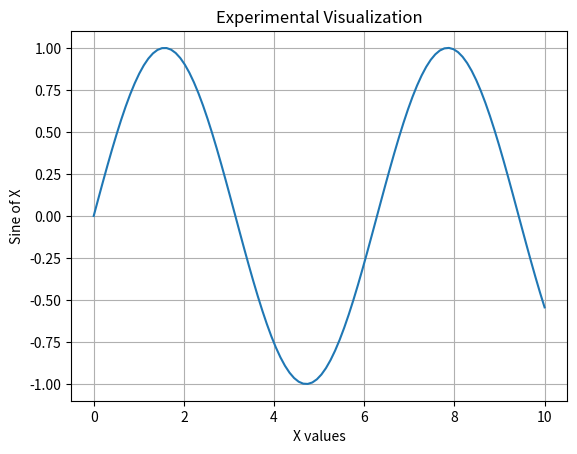

This figure's Python source:
import matplotlib.pyplot as plt
import numpy as np

# Generate sample data
x = np.linspace(0, 10, 100)
y = np.sin(x)

# Create plot
plt.plot(x, y)
plt.title("Experimental Visualization")
plt.xlabel("X values")
plt.ylabel("Sine of X")
plt.grid(True)
plt.show()
